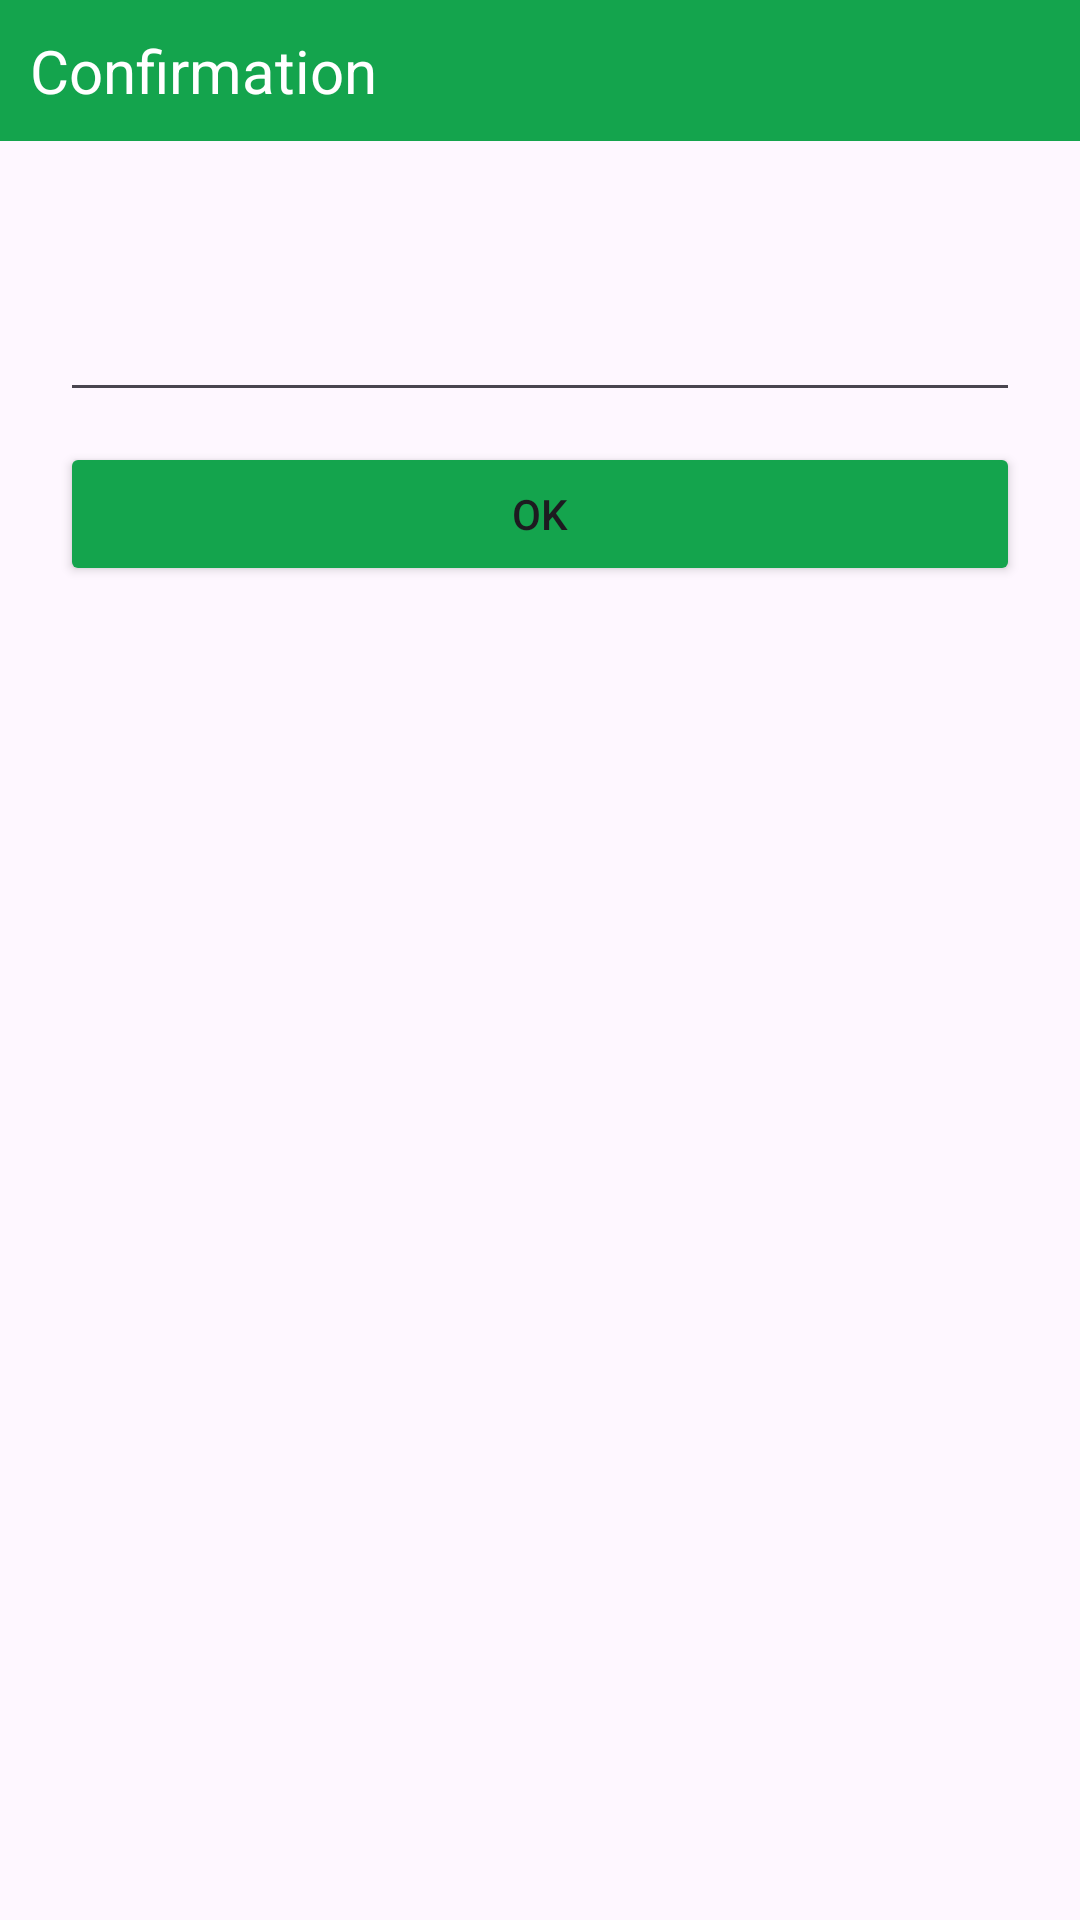

This screen was rendered from an Android layout file. Write that file and the resources it references.
<!-- AndroidManifest.xml: application theme Theme.olpha_skooltechplus -->
<!-- res/layout/confirmation_dialog_layout.xml -->
<?xml version="1.0" encoding="utf-8"?>
<LinearLayout xmlns:android="http://schemas.android.com/apk/res/android"
    android:layout_width="match_parent"
    android:layout_height="wrap_content"
    android:orientation="vertical">

    <TextView
        android:layout_width="match_parent"
        android:layout_height="wrap_content"
        android:text="Confirmation"
        android:textColor="@color/white"
        android:background="@color/success"
        android:textSize="20dp"
        android:padding="10dp"/>

    <LinearLayout
        android:layout_width="match_parent"
        android:layout_height="wrap_content"
        android:orientation="vertical"
        android:padding="20dp">

        <TextView
            android:id="@+id/confirmation_dialog_layout_body"
            android:layout_width="match_parent"
            android:layout_height="wrap_content"
            android:textAlignment="center"
            android:layout_marginBottom="10dp"/>

        <EditText
            android:id="@+id/confirmation_dialog_layout_number"
            android:layout_width="match_parent"
            android:layout_height="wrap_content"
            android:textAlignment="center"
            android:layout_marginBottom="10dp"/>

        <LinearLayout
            android:id="@+id/confimation_dialog_progressbar"
            android:layout_width="match_parent"
            android:layout_height="wrap_content"
            android:orientation="horizontal"
            android:visibility="gone"
            android:layout_marginBottom="10dp">

            <TextView
                android:layout_width="wrap_content"
                android:layout_height="wrap_content"
                android:textColor="@color/info"
                android:text="Re-syncing to server ... "/>

            <ProgressBar
                style="?android:attr/progressBarStyleSmall"
                android:layout_width="wrap_content"
                android:layout_height="wrap_content"
                android:foregroundTint="@color/info"/>

        </LinearLayout>

        <Button
            android:id="@+id/confirmation_dialog_layout_okbtn"
            android:layout_width="match_parent"
            android:layout_height="wrap_content"
            android:backgroundTint="@color/success"
            android:text="OK"
            android:padding="10dp"/>

    </LinearLayout>

</LinearLayout>
<!-- resources referenced by this layout -->
<resources>
  <color name="info">#54B4D3</color>
  <color name="success">#14A44D</color>
  <color name="white">#FFFFFFFF</color>
  <style name="Theme.olpha_skooltechplus" parent="Base.Theme.olpha_skooltechplus">
          <item name="android:windowTranslucentStatus">true</item>
          <item name="android:windowTranslucentNavigation">true</item>
      </style>
  <style name="Base.Theme.olpha_skooltechplus" parent="Theme.Material3.DayNight.NoActionBar">
          
  
      </style>
</resources>
